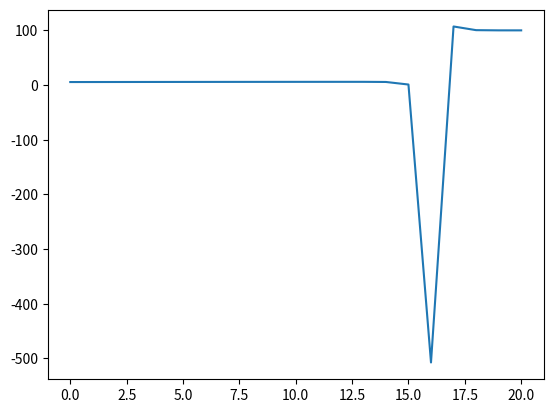

Write the Python code that produced this figure.
import matplotlib.pyplot as plt


def suite(x0, x1, n):
    if n == 0:
        return x0
    elif n == 1:
        return x1
    else:
        xnm1 = x0
        xn = x1
        for _ in range(0, n - 1):
            xnp1 = 111 - 1130 / xn + 3000 / (xn * xnm1)
            xnm1 = xn
            xn = xnp1
        return xn


def plot_suite(x0, x1, n):
    suite_xn = [x0, x1]
    if n == 0:
        return x0
    elif n == 1:
        return x1
    else:
        for i in range(1, n):
            xn = 111 - 1130 / suite_xn[i] + 3000 / (suite_xn[i] * suite_xn[i - 1])
            suite_xn += [xn]
        plt.plot(suite_xn)
        plt.savefig("suiteEx8.png")


if __name__ == '__main__':
    print(suite(11 / 2, 61 / 11, 0))
    print(suite(11 / 2, 61 / 11, 1))
    print(suite(11 / 2, 61 / 11, 16))
    print(suite(11 / 2, 61 / 11, 17))
    plot_suite(11 / 2, 61 / 11, 20)
